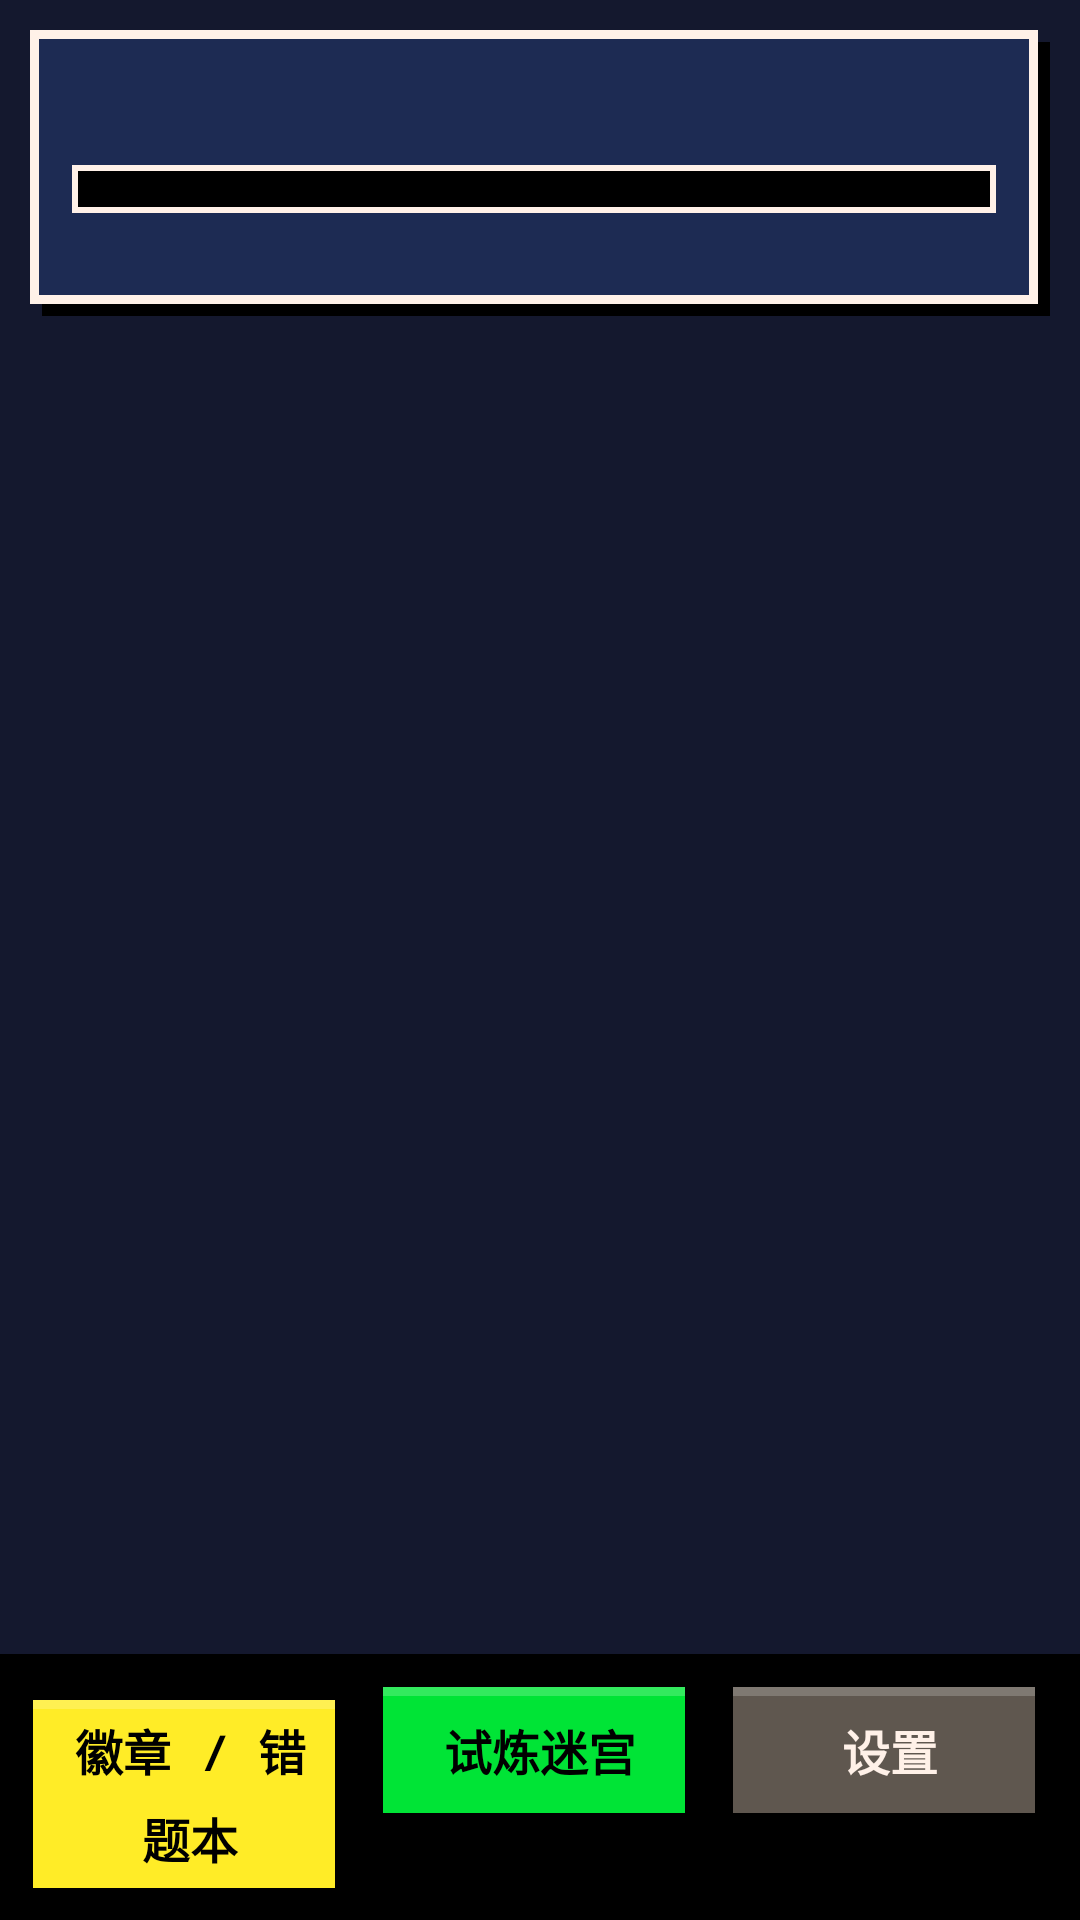

Reconstruct the res/layout file that produces this screen, plus the resources it refers to.
<!-- AndroidManifest.xml: application theme Theme.PyStarter -->
<!-- res/layout/activity_main.xml -->
<?xml version="1.0" encoding="utf-8"?>
<LinearLayout xmlns:android="http://schemas.android.com/apk/res/android"
    android:layout_width="match_parent"
    android:layout_height="match_parent"
    android:fitsSystemWindows="true"
    android:orientation="vertical">

    <LinearLayout
        android:layout_width="match_parent"
        android:layout_height="wrap_content"
        android:layout_margin="10dp"
        android:background="@drawable/px_panel"
        android:orientation="vertical"
        android:paddingStart="14dp"
        android:paddingTop="10dp"
        android:paddingEnd="18dp"
        android:paddingBottom="14dp">

        <LinearLayout
            android:layout_width="match_parent"
            android:layout_height="wrap_content"
            android:gravity="center_vertical"
            android:orientation="horizontal">

            <TextView
                android:id="@+id/levelTitle"
                style="@style/PxText.Title"
                android:layout_width="0dp"
                android:layout_height="wrap_content"
                android:layout_weight="1" />

            <TextView
                android:id="@+id/starTotal"
                style="@style/PxText"
                android:layout_width="wrap_content"
                android:layout_height="wrap_content"
                android:textColor="@color/px_yellow" />
        </LinearLayout>

        <ProgressBar
            android:id="@+id/xpBar"
            style="?android:attr/progressBarStyleHorizontal"
            android:layout_width="match_parent"
            android:layout_height="16dp"
            android:layout_marginTop="8dp"
            android:progressDrawable="@drawable/px_bar"
            android:progressTint="@color/px_green" />

        <TextView
            android:id="@+id/xpText"
            style="@style/PxText.Small"
            android:layout_width="match_parent"
            android:layout_height="wrap_content"
            android:layout_marginTop="4dp" />
    </LinearLayout>

    <ScrollView
        android:id="@+id/mapScroll"
        android:layout_width="match_parent"
        android:layout_height="0dp"
        android:layout_weight="1">

        <LinearLayout
            android:id="@+id/mapContainer"
            android:layout_width="match_parent"
            android:layout_height="wrap_content"
            android:orientation="vertical"
            android:paddingStart="10dp"
            android:paddingEnd="10dp"
            android:paddingBottom="24dp" />
    </ScrollView>

    <ProgressBar
        android:id="@+id/loading"
        android:layout_width="wrap_content"
        android:layout_height="wrap_content"
        android:layout_gravity="center"
        android:visibility="gone" />

    <LinearLayout
        android:layout_width="match_parent"
        android:layout_height="wrap_content"
        android:background="@color/px_black"
        android:orientation="horizontal"
        android:padding="8dp">

        <TextView
            android:id="@+id/navProgress"
            style="@style/PxButton.Yellow"
            android:layout_width="0dp"
            android:layout_height="wrap_content"
            android:layout_marginEnd="6dp"
            android:layout_weight="1"
            android:text="@string/nav_progress" />

        <TextView
            android:id="@+id/navMaze"
            style="@style/PxButton.Green"
            android:layout_width="0dp"
            android:layout_height="wrap_content"
            android:layout_marginEnd="6dp"
            android:layout_weight="1"
            android:text="试炼迷宫" />

        <TextView
            android:id="@+id/navSettings"
            style="@style/PxButton.Gray"
            android:layout_width="0dp"
            android:layout_height="wrap_content"
            android:layout_weight="1"
            android:text="@string/settings" />
    </LinearLayout>
</LinearLayout>
<!-- resources referenced by this layout -->
<resources>
  <color name="px_black">#000000</color>
  <color name="px_green">#00E436</color>
  <color name="px_yellow">#FFEC27</color>
  <!-- drawable px_bar (drawable) -->
  <?xml version="1.0" encoding="utf-8"?>
  <layer-list xmlns:android="http://schemas.android.com/apk/res/android">
      <item android:id="@android:id/background">
          <shape><solid android:color="#000000" /><stroke android:width="2dp" android:color="#FFF1E8" /></shape>
      </item>
      <item android:id="@android:id/progress" android:left="3dp" android:top="3dp" android:right="3dp" android:bottom="3dp">
          <clip><shape><solid android:color="#FFFFFF" /></shape></clip>
      </item>
  </layer-list>
  <!-- drawable px_panel (drawable) -->
  <?xml version="1.0" encoding="utf-8"?>
  <layer-list xmlns:android="http://schemas.android.com/apk/res/android">
      <item android:left="4dp" android:top="4dp">
          <shape><solid android:color="#000000" /></shape>
      </item>
      <item android:right="4dp" android:bottom="4dp">
          <shape><solid android:color="#1D2B53" /><stroke android:width="3dp" android:color="#FFF1E8" /></shape>
      </item>
  </layer-list>
  <string name="nav_progress">徽章 / 错题本</string>
  <string name="settings">设置</string>
  <style name="PxButton.Gray">
          <item name="android:background">@drawable/px_btn_gray</item>
          <item name="android:textColor">@color/px_white</item>
      </style>
  <style name="PxButton.Green"><item name="android:background">@drawable/px_btn_green</item></style>
  <style name="PxButton.Yellow"><item name="android:background">@drawable/px_btn_yellow</item></style>
  <style name="PxText">
          <item name="android:fontFamily">monospace</item>
          <item name="android:textStyle">bold</item>
          <item name="android:textColor">@color/px_white</item>
          <item name="android:textSize">15sp</item>
          <item name="android:lineSpacingMultiplier">1.25</item>
      </style>
  <style name="PxText.Small">
          <item name="android:textSize">12sp</item>
          <item name="android:textColor">@color/px_silver</item>
      </style>
  <style name="PxText.Title">
          <item name="android:textSize">20sp</item>
          <item name="android:textColor">@color/px_yellow</item>
      </style>
  <style name="Theme.PyStarter" parent="Theme.Material3.Dark.NoActionBar">
          <item name="colorPrimary">@color/px_blue</item>
          <item name="colorOnPrimary">@color/px_black</item>
          <item name="colorSecondary">@color/px_yellow</item>
          <item name="colorSurface">@color/px_panel</item>
          <item name="colorOnSurface">@color/px_white</item>
          <item name="android:colorBackground">@color/px_bg</item>
          <item name="android:windowBackground">@color/px_bg</item>
          <item name="android:statusBarColor">@color/px_black</item>
          <item name="android:navigationBarColor">@color/px_black</item>
          <item name="shapeAppearanceSmallComponent">@style/PxShape</item>
          <item name="shapeAppearanceMediumComponent">@style/PxShape</item>
          <item name="shapeAppearanceCornerSmall">@style/PxShape</item>
          <item name="shapeAppearanceCornerMedium">@style/PxShape</item>
          <item name="shapeAppearanceCornerLarge">@style/PxShape</item>
          <item name="shapeAppearanceCornerExtraLarge">@style/PxShape</item>
      </style>
  <color name="px_white">#FFF1E8</color>
  <color name="px_silver">#C2C3C7</color>
  <color name="px_blue">#29ADFF</color>
  <color name="px_panel">#1D2B53</color>
  <color name="px_bg">#14182E</color>
  <style name="PxShape">
          <item name="cornerFamily">cut</item>
          <item name="cornerSize">0dp</item>
      </style>
</resources>
